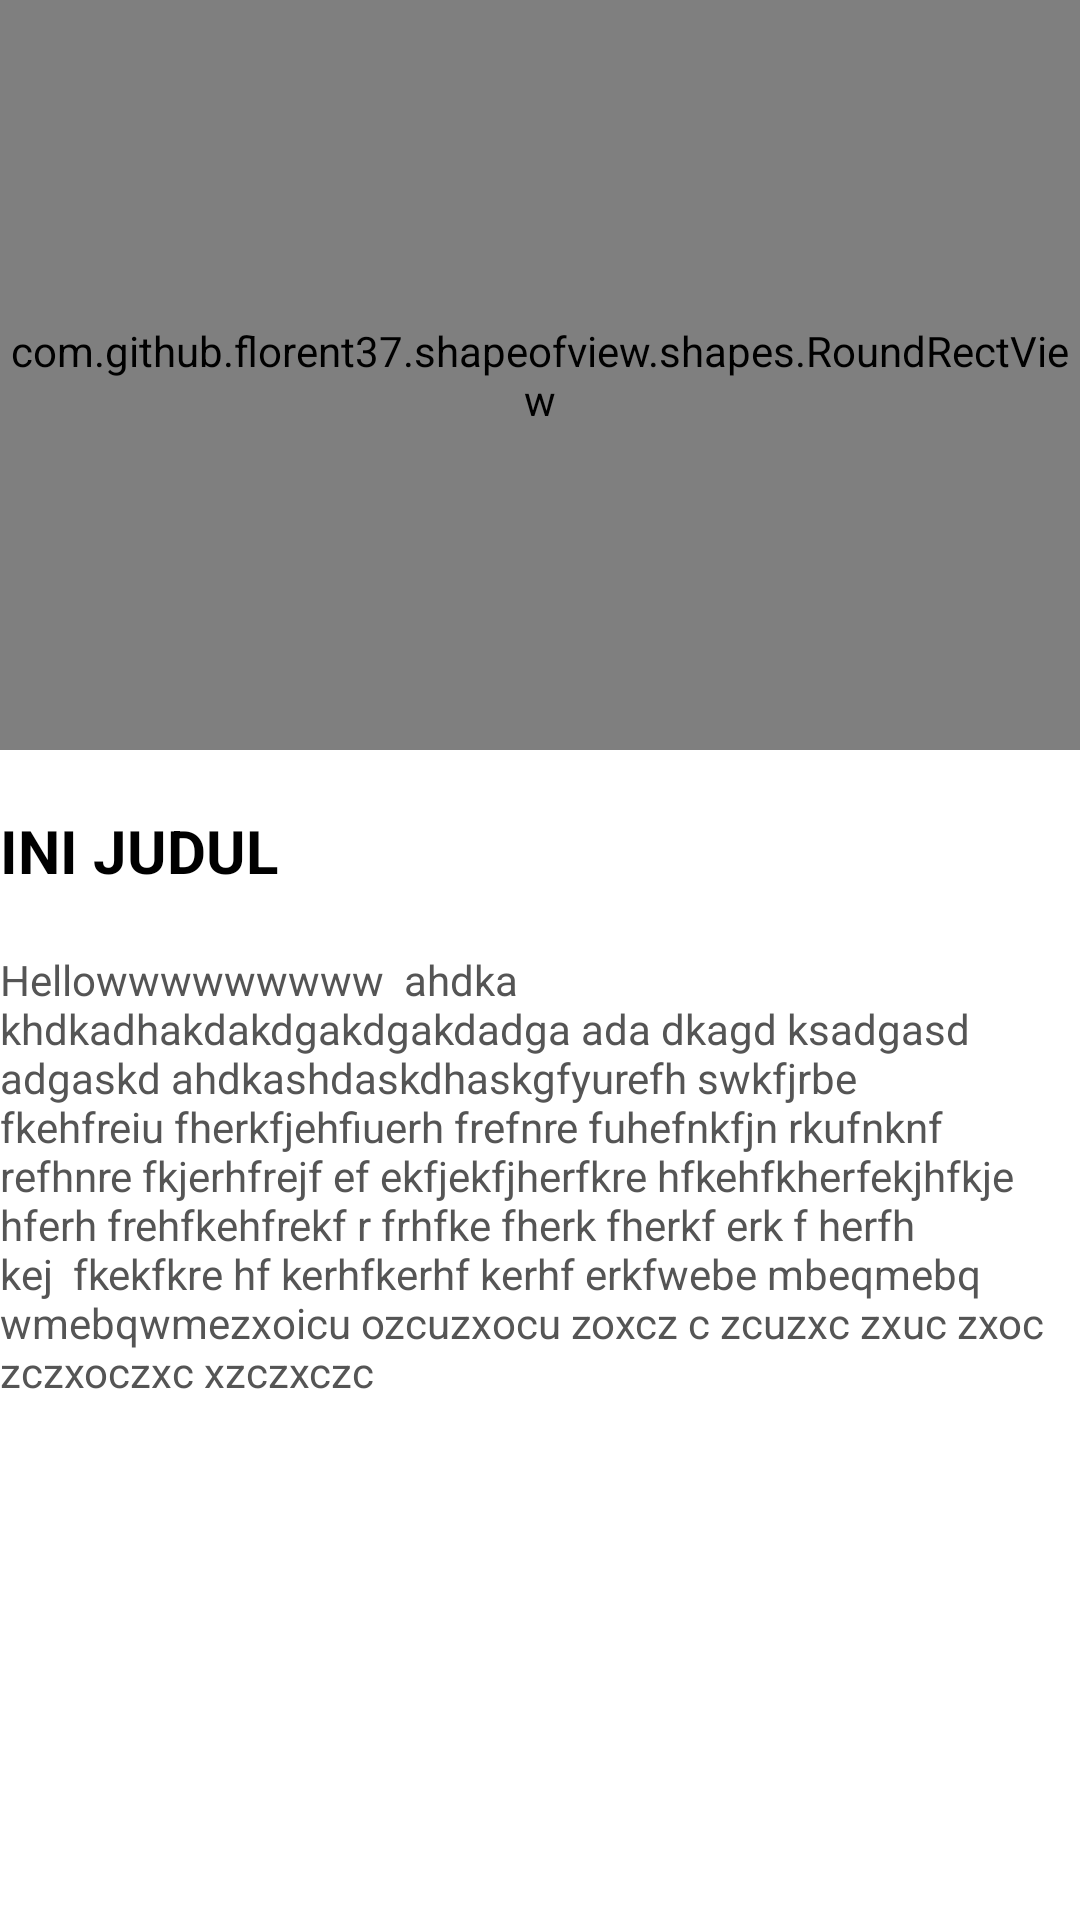

Write the Android layout XML for this screen, with the resource values it uses.
<!-- AndroidManifest.xml: activity theme AppTheme.transparent -->
<!-- res/layout/activity_detail.xml -->
<?xml version="1.0" encoding="utf-8"?>
<androidx.constraintlayout.widget.ConstraintLayout xmlns:android="http://schemas.android.com/apk/res/android"
    xmlns:app="http://schemas.android.com/apk/res-auto"
    xmlns:tools="http://schemas.android.com/tools"
    android:layout_width="match_parent"
    android:layout_height="match_parent"
    tools:context=".DetailActivity"
    android:id="@+id/cl_detail">
    <com.github.florent37.shapeofview.shapes.RoundRectView
        android:id="@+id/rrv_parent"
        android:layout_width="match_parent"
        android:layout_height="250dp"
        app:layout_constraintLeft_toLeftOf="parent"
        app:layout_constraintTop_toTopOf="parent"
        android:transformPivotX="0dp"
        android:transformPivotY="0dp">
        <ImageView
            android:id="@+id/iv_gambar"
            android:layout_width="match_parent"
            android:layout_height="match_parent"
            android:background="@color/colorPrimary"
            android:adjustViewBounds="true"
            android:scaleType="centerCrop"/>
    </com.github.florent37.shapeofview.shapes.RoundRectView>
    <LinearLayout
        app:layout_constraintTop_toBottomOf="@id/rrv_parent"
        android:layout_width="match_parent"
        android:layout_height="wrap_content"
        android:orientation="vertical">
        <TextView
            android:id="@+id/tv_judul"
            android:layout_width="match_parent"
            android:layout_height="wrap_content"
            android:text="INI JUDUL"
            android:textSize="20sp"
            android:textColor="#000"
            android:textStyle="bold"
            android:layout_marginTop="20dp"
            android:layout_marginBottom="20dp"/>
        <TextView
            android:id="@+id/tv_deskripsi"
            android:layout_width="match_parent"
            android:layout_height="wrap_content"
            android:text="Hellowwwwwwwww  ahdka khdkadhakdakdgakdgakdadga ada dkagd ksadgasd adgaskd ahdkashdaskdhaskgfyurefh swkfjrbe fkehfreiu fherkfjehfiuerh frefnre fuhefnkfjn rkufnknf refhnre fkjerhfrejf ef ekfjekfjherfkre hfkehfkherfekjhfkje hferh frehfkehfrekf r frhfke fherk fherkf erk f herfh kej  fkekfkre hf kerhfkerhf kerhf erkfwebe mbeqmebq wmebqwmezxoicu ozcuzxocu zoxcz c zcuzxc zxuc zxoc zczxoczxc xzczxczc"
            android:layout_marginBottom="20dp"
            android:textColor="#555"/>
    </LinearLayout>
</androidx.constraintlayout.widget.ConstraintLayout>
<!-- resources referenced by this layout -->
<resources>
  <color name="colorPrimary">#008577</color>
  <style name="AppTheme.transparent">
          <item name="android:windowIsTranslucent">true</item>
          <item name="android:windowBackground">@android:color/transparent</item>
      </style>
</resources>
